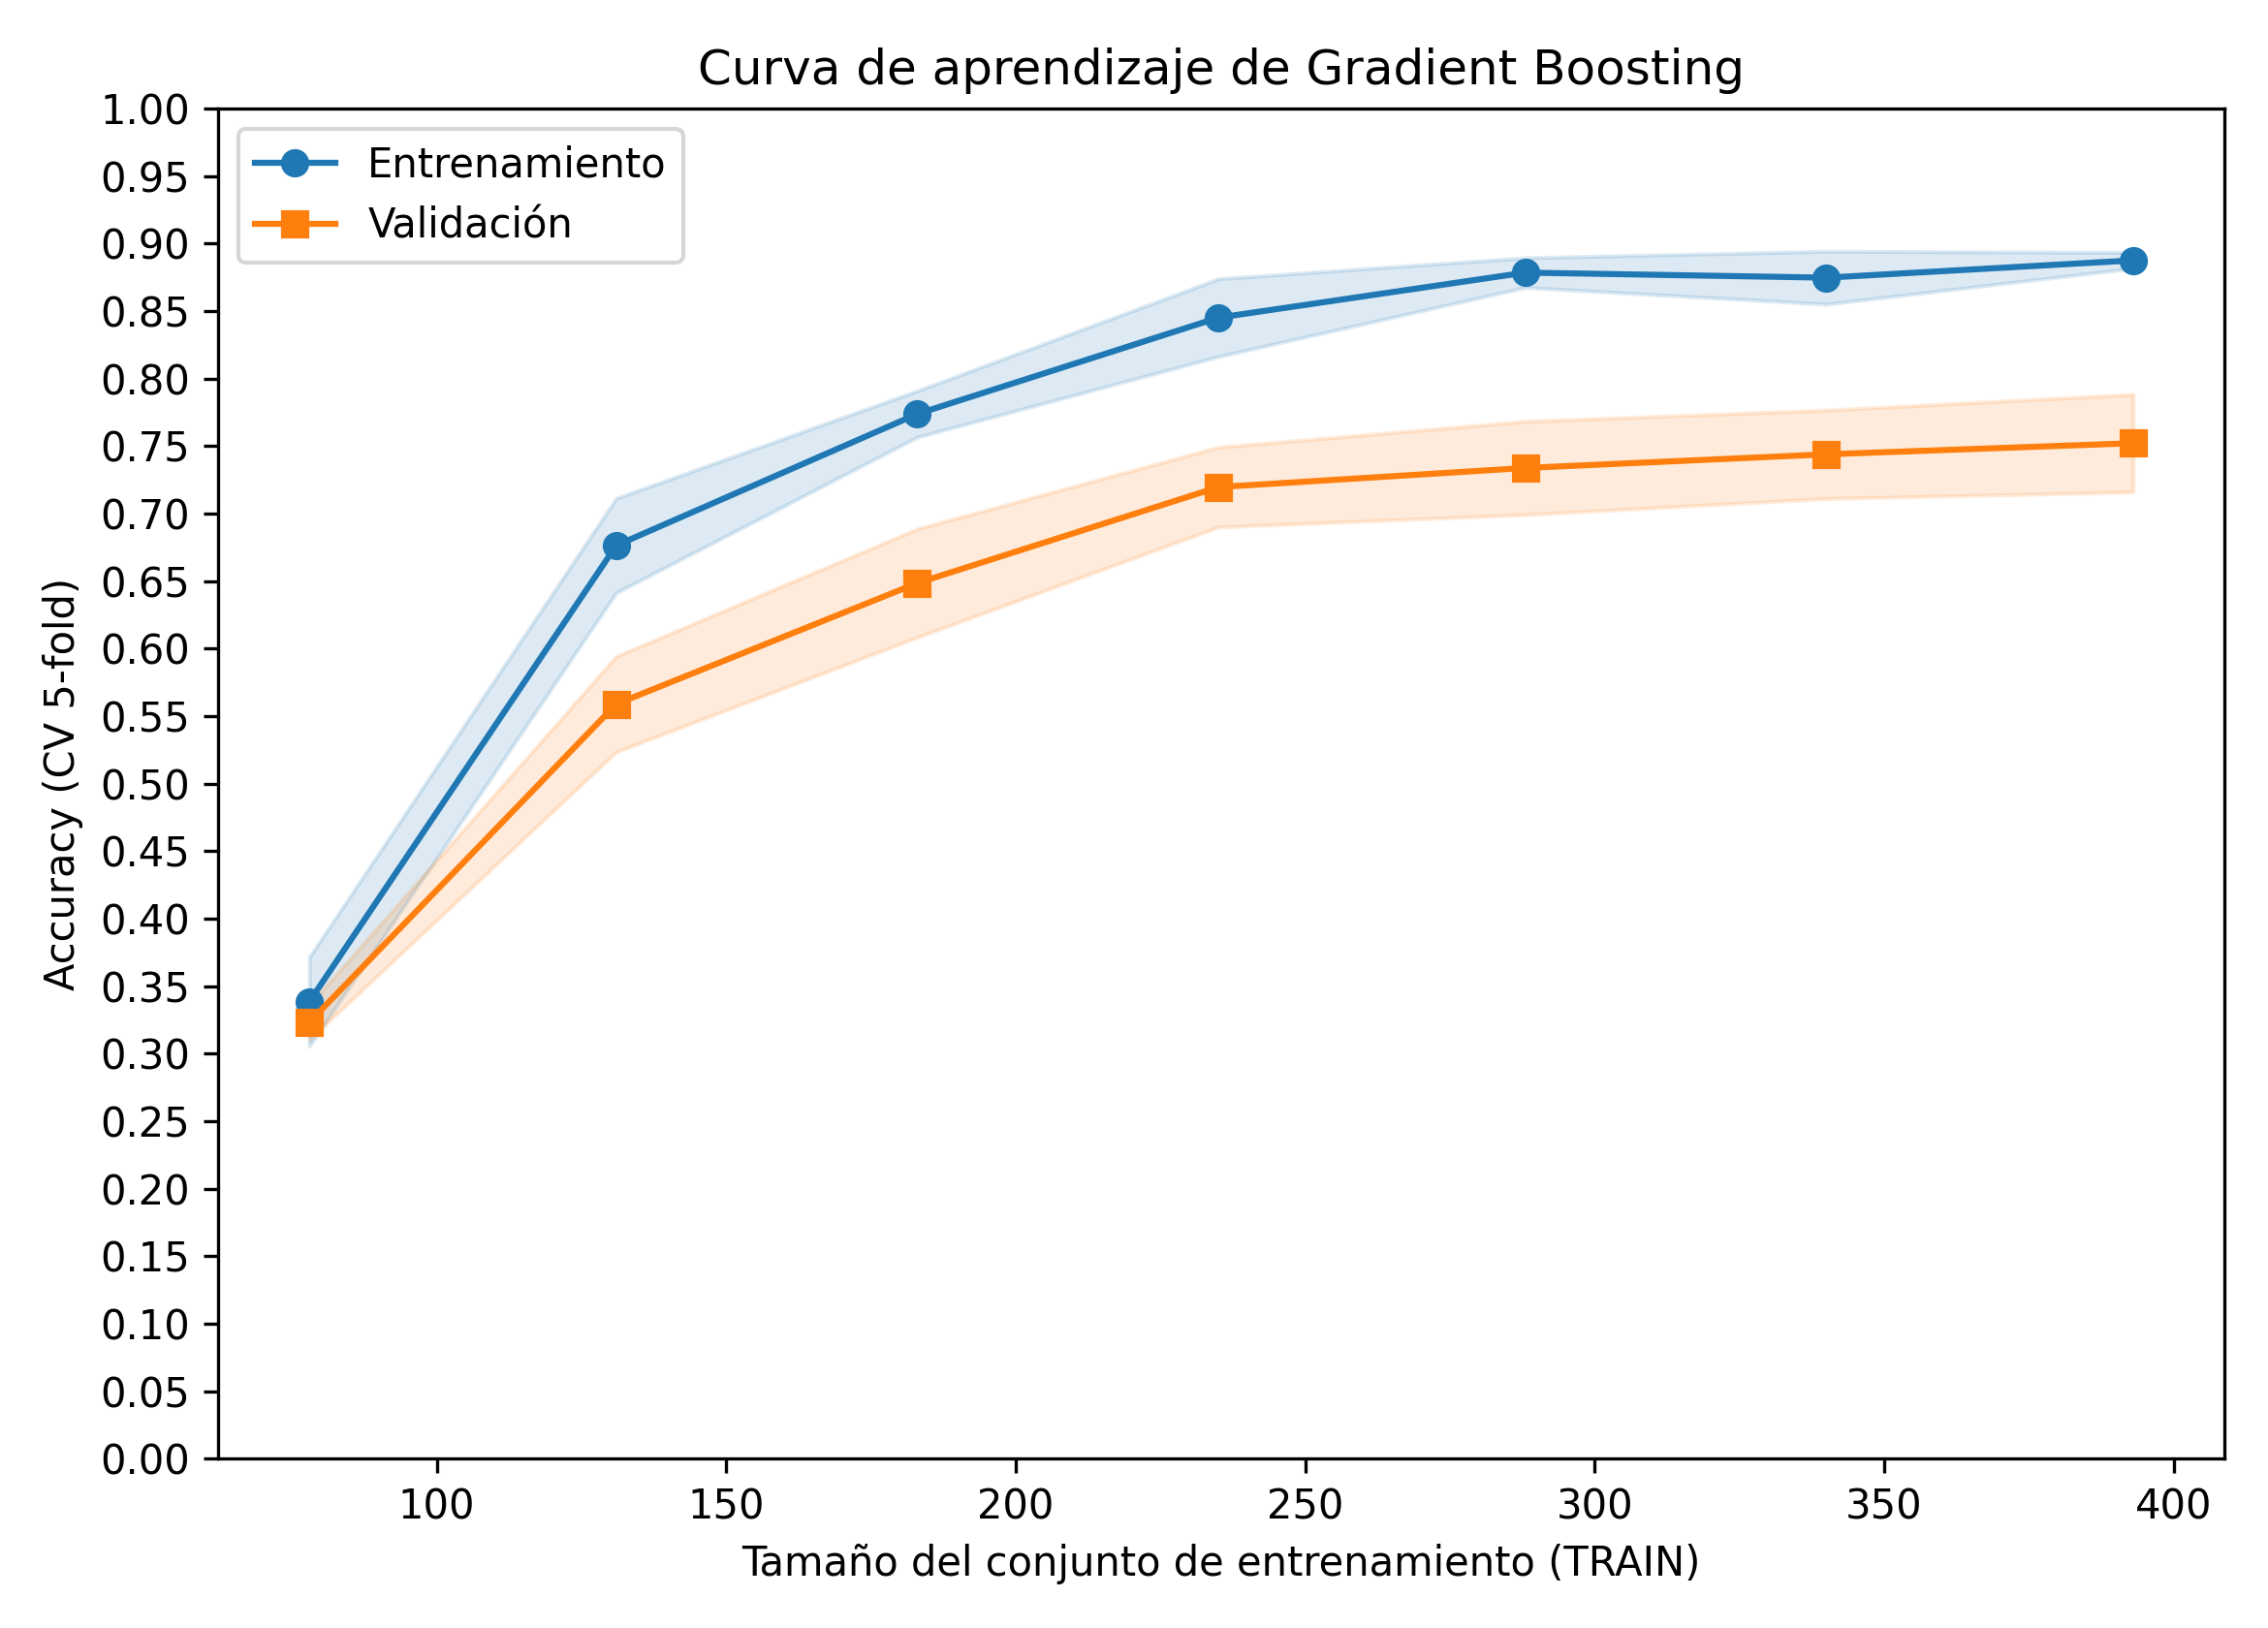

The data file committed next to this chart (first rows):
train_size, acc_train_cv_mean, acc_train_cv_std, acc_valid_cv_mean, acc_valid_cv_std
78, 0.3385, 0.033, 0.3232, 0.0128
131, 0.6763, 0.035, 0.5589, 0.0354
183, 0.7738, 0.0171, 0.6485, 0.0402
235, 0.8451, 0.0288, 0.7196, 0.0296
288, 0.8785, 0.011, 0.7338, 0.0346
340, 0.8747, 0.0196, 0.7439, 0.0328
393, 0.8875, 0.0059, 0.7521, 0.0362
